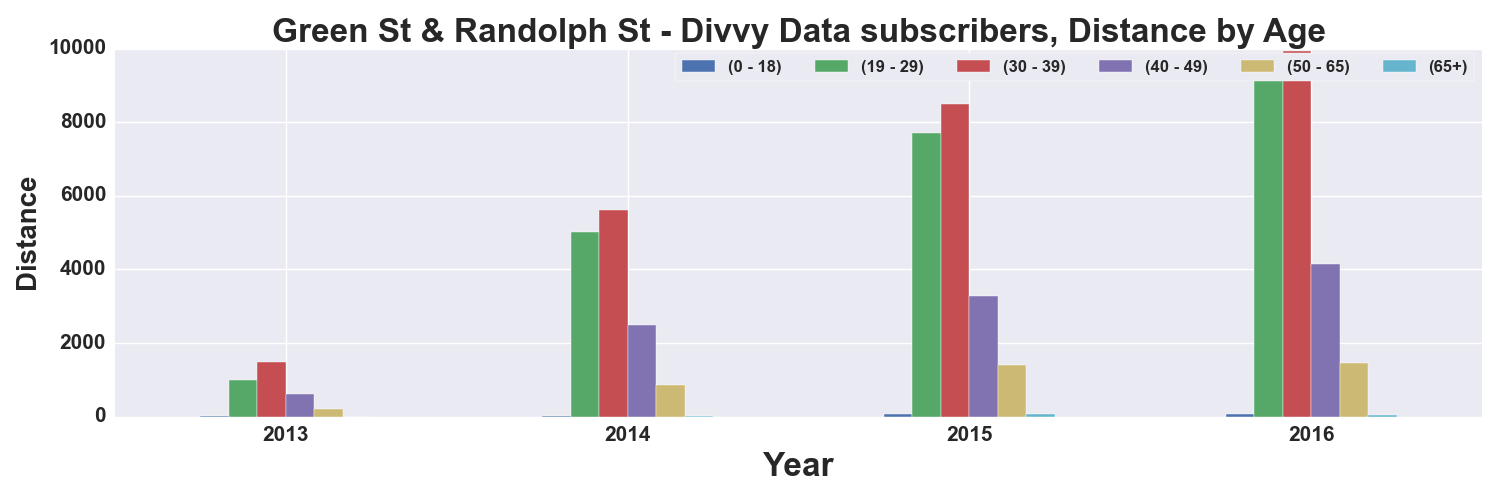

Source data for this figure (header and first rows):
, START TIME YEAR, DISTANCE_Miles, DISTANCE_Miles, DISTANCE_Miles, DISTANCE_Miles, DISTANCE_Miles, DISTANCE_Miles
AGE_GROUP, , 0 - 18, 19 - 29, 30 - 39, 40 - 49, 50 - 65, 65+
0, 2013, 22.83, 988.2, 1474, 611.7, 204, 0.7708
1, 2014, 3.985, 5008, 5617, 2483, 846.4, 6.122
2, 2015, 56.92, 7708, 8503, 3278, 1395, 65.96
3, 2016, 83.25, 9151, 9950, 4154, 1466, 48.67
